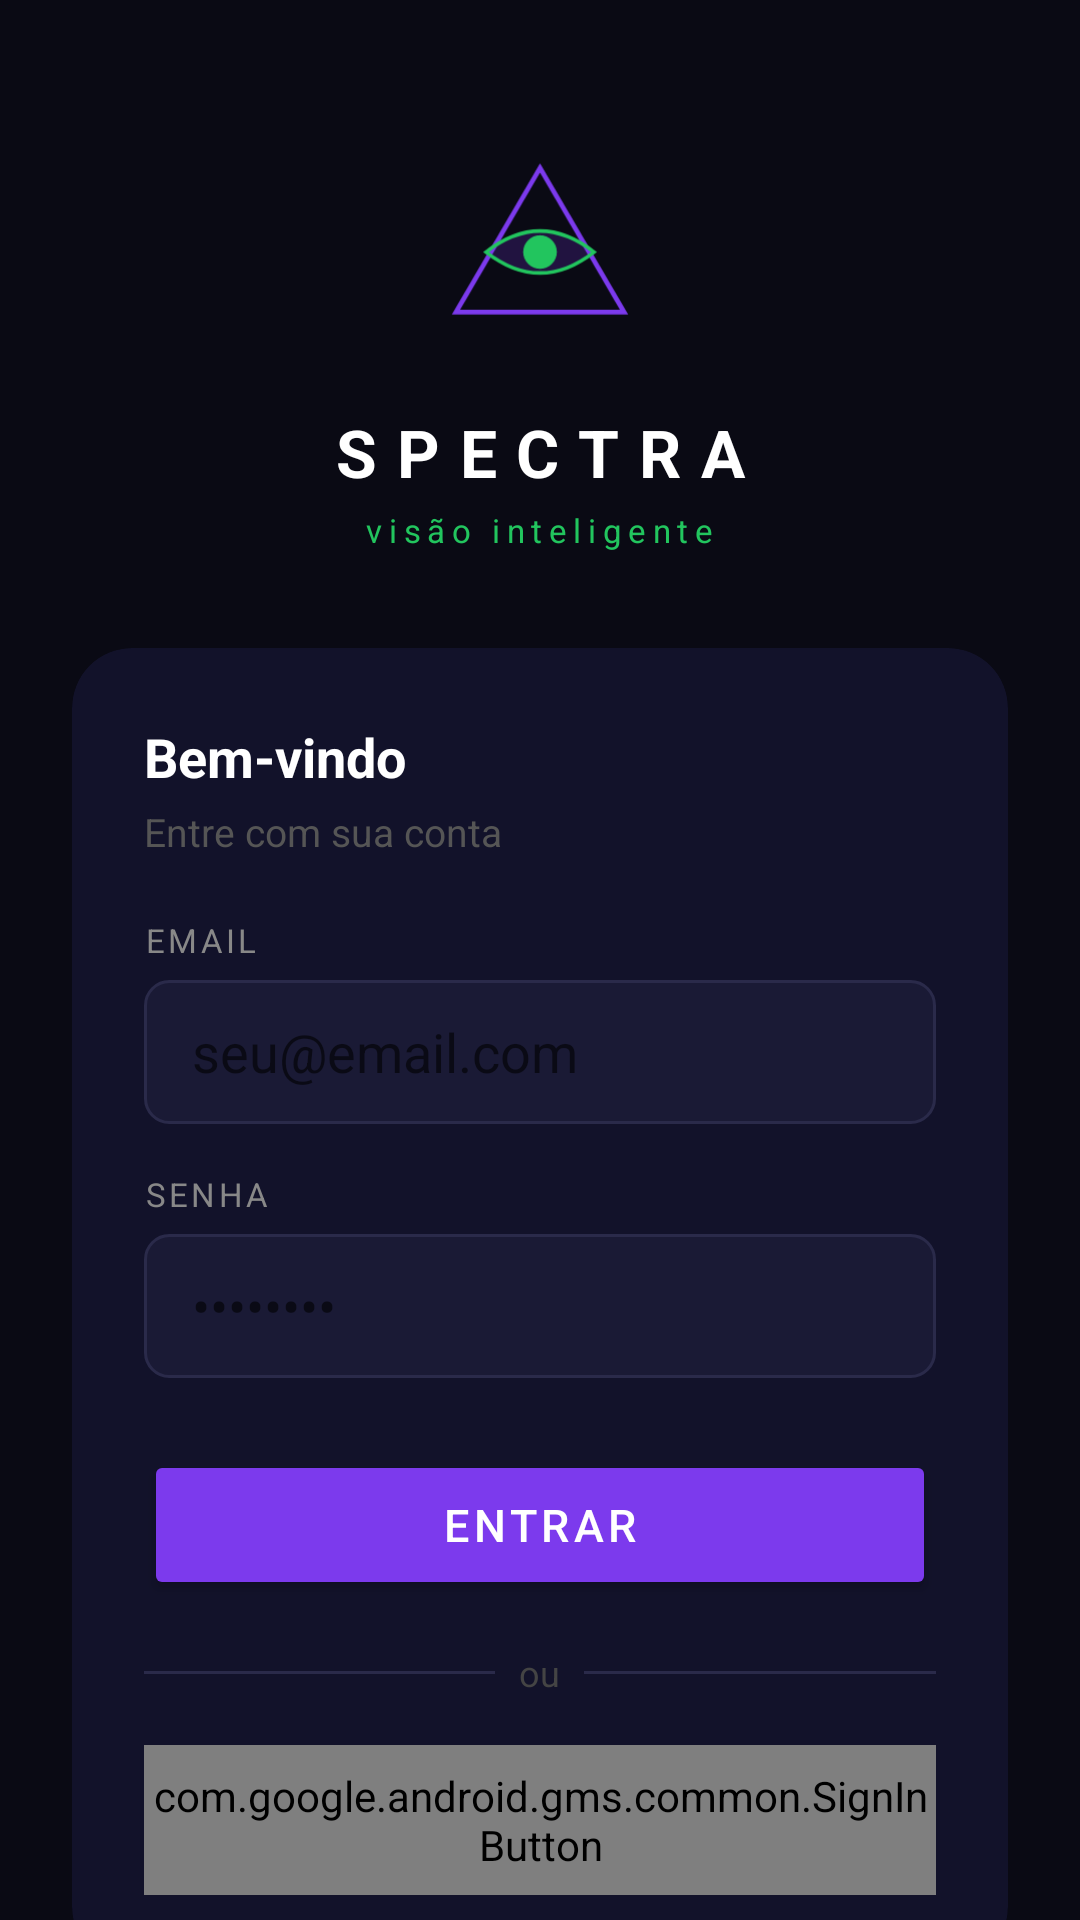

Write the Android layout XML for this screen, with the resource values it uses.
<!-- AndroidManifest.xml: application theme Theme.AndroidAppTemplate -->
<!-- res/layout/activity_login.xml -->
<?xml version="1.0" encoding="utf-8"?>
<androidx.constraintlayout.widget.ConstraintLayout
    xmlns:android="http://schemas.android.com/apk/res/android"
    xmlns:app="http://schemas.android.com/apk/res-auto"
    xmlns:tools="http://schemas.android.com/tools"
    android:layout_width="match_parent"
    android:layout_height="match_parent"
    android:background="#0a0a14"
    tools:context=".ui.login.LoginActivity">

    <ImageView
        android:id="@+id/login_logo"
        android:layout_width="80dp"
        android:layout_height="80dp"
        android:src="@drawable/ic_spectra"
        android:layout_marginTop="48dp"
        app:layout_constraintTop_toTopOf="parent"
        app:layout_constraintStart_toStartOf="parent"
        app:layout_constraintEnd_toEndOf="parent"/>

    <TextView
        android:id="@+id/login_app_name"
        android:layout_width="wrap_content"
        android:layout_height="wrap_content"
        android:text="SPECTRA"
        android:textColor="#ffffff"
        android:textSize="22sp"
        android:textStyle="bold"
        android:letterSpacing="0.3"
        android:layout_marginTop="8dp"
        app:layout_constraintTop_toBottomOf="@id/login_logo"
        app:layout_constraintStart_toStartOf="parent"
        app:layout_constraintEnd_toEndOf="parent"/>

    <TextView
        android:id="@+id/login_subtitle"
        android:layout_width="wrap_content"
        android:layout_height="wrap_content"
        android:text="visão inteligente"
        android:textColor="#22c55e"
        android:textSize="11sp"
        android:letterSpacing="0.2"
        android:layout_marginTop="4dp"
        app:layout_constraintTop_toBottomOf="@id/login_app_name"
        app:layout_constraintStart_toStartOf="parent"
        app:layout_constraintEnd_toEndOf="parent"/>

    <androidx.cardview.widget.CardView
        android:id="@+id/login_card"
        android:layout_width="match_parent"
        android:layout_height="wrap_content"
        android:layout_marginHorizontal="24dp"
        android:layout_marginTop="32dp"
        app:cardBackgroundColor="#12122a"
        app:cardCornerRadius="20dp"
        app:cardElevation="0dp"
        app:layout_constraintTop_toBottomOf="@id/login_subtitle"
        app:layout_constraintStart_toStartOf="parent"
        app:layout_constraintEnd_toEndOf="parent">

        <LinearLayout
            android:layout_width="match_parent"
            android:layout_height="wrap_content"
            android:orientation="vertical"
            android:padding="24dp">

            <TextView
                android:layout_width="wrap_content"
                android:layout_height="wrap_content"
                android:text="Bem-vindo"
                android:textColor="#ffffff"
                android:textSize="18sp"
                android:textStyle="bold"
                android:layout_marginBottom="4dp"/>

            <TextView
                android:layout_width="wrap_content"
                android:layout_height="wrap_content"
                android:text="Entre com sua conta"
                android:textColor="#555555"
                android:textSize="13sp"
                android:layout_marginBottom="20dp"/>

            <TextView
                android:layout_width="wrap_content"
                android:layout_height="wrap_content"
                android:text="EMAIL"
                android:textColor="#888888"
                android:textSize="11sp"
                android:letterSpacing="0.1"
                android:layout_marginBottom="6dp"/>

            <EditText
                android:id="@+id/edit_text_email"
                android:layout_width="match_parent"
                android:layout_height="48dp"
                android:hint="seu@email.com"
                android:textColor="#ffffff"
                android:inputType="textEmailAddress"
                android:paddingHorizontal="16dp"
                android:background="@drawable/bg_input"
                android:layout_marginBottom="16dp"/>

            <TextView
                android:layout_width="wrap_content"
                android:layout_height="wrap_content"
                android:text="SENHA"
                android:textColor="#888888"
                android:textSize="11sp"
                android:letterSpacing="0.1"
                android:layout_marginBottom="6dp"/>

            <EditText
                android:id="@+id/edit_text_password"
                android:layout_width="match_parent"
                android:layout_height="48dp"
                android:hint="••••••••"
                android:textColor="#ffffff"
                android:inputType="textPassword"
                android:paddingHorizontal="16dp"
                android:background="@drawable/bg_input"
                android:layout_marginBottom="24dp"/>

            <Button
                android:id="@+id/button_login"
                android:layout_width="match_parent"
                android:layout_height="50dp"
                android:text="ENTRAR"
                android:textColor="#ffffff"
                android:textSize="15sp"
                android:letterSpacing="0.1"
                android:backgroundTint="#7c3aed"
                android:layout_marginBottom="16dp"/>

            <LinearLayout
                android:layout_width="match_parent"
                android:layout_height="wrap_content"
                android:orientation="horizontal"
                android:gravity="center"
                android:layout_marginBottom="16dp">

                <View
                    android:layout_width="0dp"
                    android:layout_height="1dp"
                    android:layout_weight="1"
                    android:background="#2a2a4a"/>

                <TextView
                    android:layout_width="wrap_content"
                    android:layout_height="wrap_content"
                    android:text="ou"
                    android:textColor="#444444"
                    android:textSize="12sp"
                    android:paddingHorizontal="8dp"/>

                <View
                    android:layout_width="0dp"
                    android:layout_height="1dp"
                    android:layout_weight="1"
                    android:background="#2a2a4a"/>
            </LinearLayout>

            <com.google.android.gms.common.SignInButton
                android:id="@+id/btnGoogleSignIn"
                android:layout_width="match_parent"
                android:layout_height="50dp"/>

        </LinearLayout>
    </androidx.cardview.widget.CardView>

    <TextView
        android:id="@+id/registerLink"
        android:layout_width="wrap_content"
        android:layout_height="wrap_content"
        android:text="Não tem conta? Cadastre-se"
        android:textColor="#22c55e"
        android:textSize="13sp"
        android:layout_marginTop="16dp"
        app:layout_constraintTop_toBottomOf="@id/login_card"
        app:layout_constraintStart_toStartOf="parent"
        app:layout_constraintEnd_toEndOf="parent"/>

</androidx.constraintlayout.widget.ConstraintLayout>
<!-- resources referenced by this layout -->
<resources>
  <!-- drawable bg_input (drawable) -->
  <?xml version="1.0" encoding="utf-8"?>
  <shape xmlns:android="http://schemas.android.com/apk/res/android"
      android:shape="rectangle">
      <solid android:color="#1a1a35"/>
      <stroke android:width="1dp" android:color="#2a2a4a"/>
      <corners android:radius="8dp"/>
  </shape>
  <!-- drawable ic_spectra (drawable) -->
  <?xml version="1.0" encoding="utf-8"?>
  <vector xmlns:android="http://schemas.android.com/apk/res/android"
      android:width="108dp"
      android:height="108dp"
      android:viewportWidth="200"
      android:viewportHeight="200">
  
      
      <path
          android:pathData="M0,0 L200,0 L200,200 L0,200 Z"
          android:fillColor="#0a0a14"/>
  
      
      <path
          android:pathData="M100,20 L170,140 L30,140 Z"
          android:strokeColor="#7c3aed"
          android:strokeWidth="4"
          android:fillColor="#00000000"/>
  
      
      <path
          android:pathData="M55,90 Q100,55 145,90 Q100,125 55,90 Z"
          android:strokeColor="#22c55e"
          android:strokeWidth="3"
          android:fillColor="#7c3aed"
          android:fillAlpha="0.2"/>
  
      
      <path
          android:pathData="M100,90 m-14,0 a14,14 0 1,0 28,0 a14,14 0 1,0 -28,0"
          android:fillColor="#22c55e"/>
  
  </vector>
  <style name="Theme.AndroidAppTemplate" parent="Theme.MaterialComponents.DayNight.NoActionBar">
          <item name="colorPrimary">@color/purple_500</item>
          <item name="colorPrimaryVariant">@color/purple_700</item>
          <item name="colorOnPrimary">@color/white</item>
          <item name="colorSecondary">@color/teal_200</item>
          <item name="colorSecondaryVariant">@color/teal_700</item>
          <item name="colorOnSecondary">@color/black</item>
          <item name="android:statusBarColor">@android:color/transparent</item>
          <item name="android:windowTranslucentStatus">true</item>
      </style>
  <color name="purple_500">#6200EE</color>
  <color name="purple_700">#3700B3</color>
  <color name="white">#FFFFFFFF</color>
  <color name="teal_200">#03DAC5</color>
  <color name="teal_700">#018786</color>
  <color name="black">#FF000000</color>
</resources>
